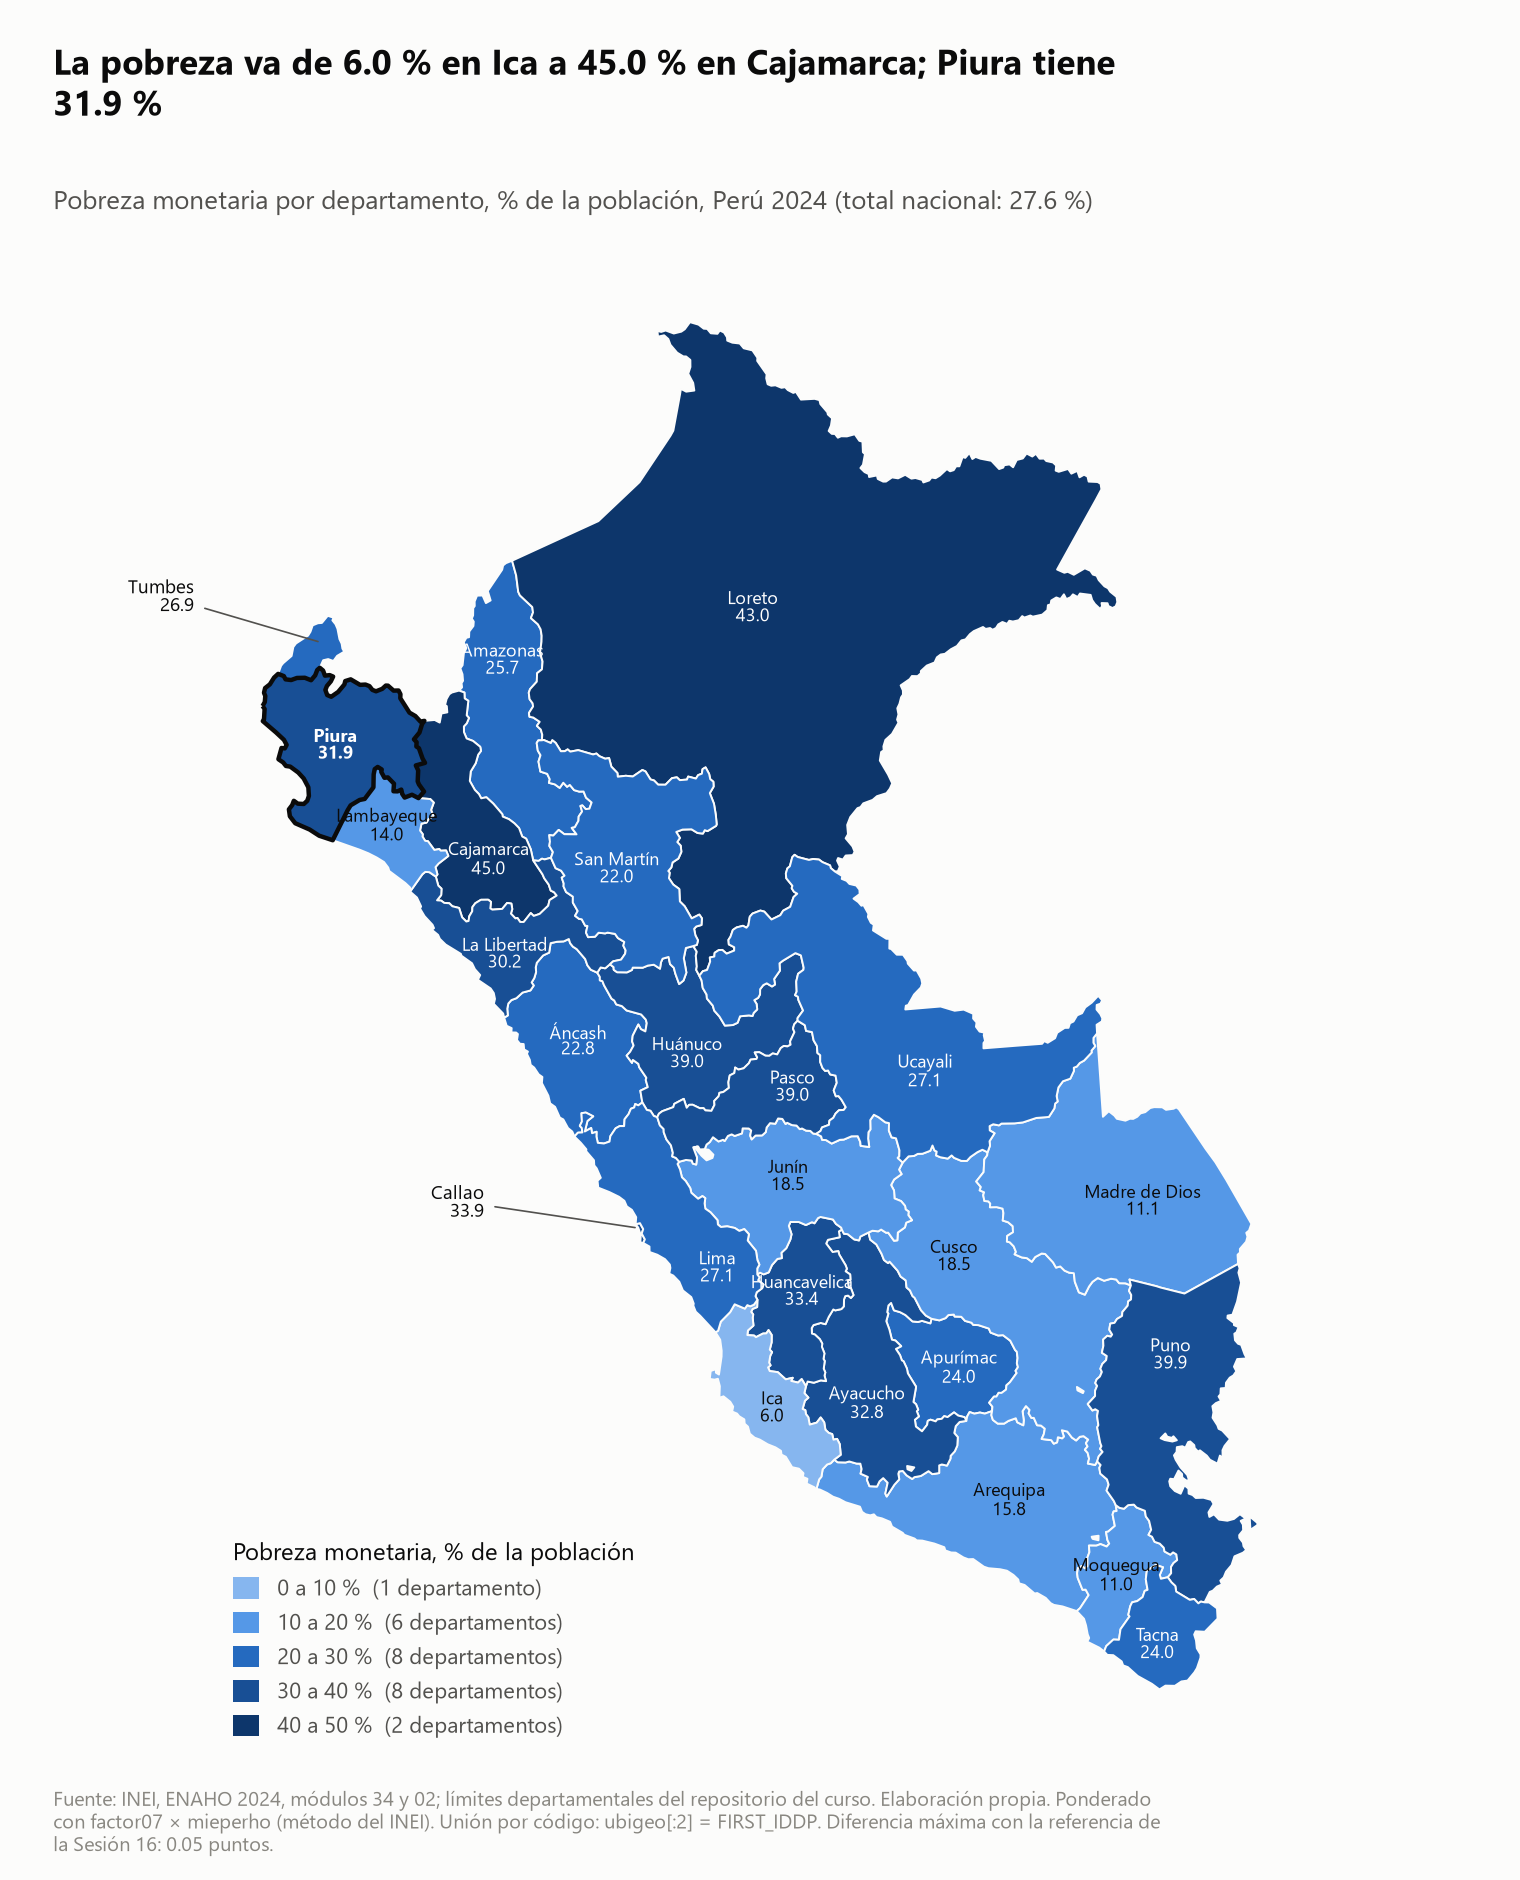

Values plotted in this chart, from the file beside it:
ccdd, departamento, pobreza_pct, clase, poblacion, pobres, n_hogares
01, Amazonas, 25.75, 20 a 30 %, 442355, 113901, 1243
02, Áncash, 22.77, 20 a 30 %, 1212494, 276140, 1393
03, Apurímac, 23.96, 20 a 30 %, 494189, 118401, 913
04, Arequipa, 15.78, 10 a 20 %, 1421684, 224404, 1506
05, Ayacucho, 32.76, 30 a 40 %, 775447, 254062, 1160
06, Cajamarca, 45.01, 40 a 50 %, 1554586, 699671, 1469
07, Callao, 33.86, 30 a 40 %, 1142618, 386889, 1027
08, Cusco, 18.54, 10 a 20 %, 1409467, 261334, 1230
09, Huancavelica, 33.4, 30 a 40 %, 543103, 181415, 1042
10, Huánuco, 38.96, 30 a 40 %, 926653, 361048, 1244
11, Ica, 6.01, 0 a 10 %, 854203, 51373, 1500
12, Junín, 18.5, 10 a 20 %, 1450149, 268269, 1506
13, La Libertad, 30.19, 30 a 40 %, 2080789, 628197, 1509
14, Lambayeque, 14.04, 10 a 20 %, 1349731, 189511, 1302
15, Lima, 27.07, 20 a 30 %, 11279909, 3053352, 4544
16, Loreto, 42.97, 40 a 50 %, 1129071, 485191, 1359
17, Madre de Dios, 11.15, 10 a 20 %, 165992, 18504, 603
18, Moquegua, 10.97, 10 a 20 %, 198386, 21759, 963
19, Pasco, 38.97, 30 a 40 %, 327776, 127741, 865
20, Piura, 31.86, 30 a 40 %, 1988570, 633578, 1611
21, Puno, 39.94, 30 a 40 %, 1586886, 633772, 1123
22, San Martín, 22.02, 20 a 30 %, 947446, 208642, 1347
23, Tacna, 23.99, 20 a 30 %, 380755, 91339, 1271
24, Tumbes, 26.9, 20 a 30 %, 261959, 70470, 842
25, Ucayali, 27.07, 20 a 30 %, 558484, 151182, 1119
